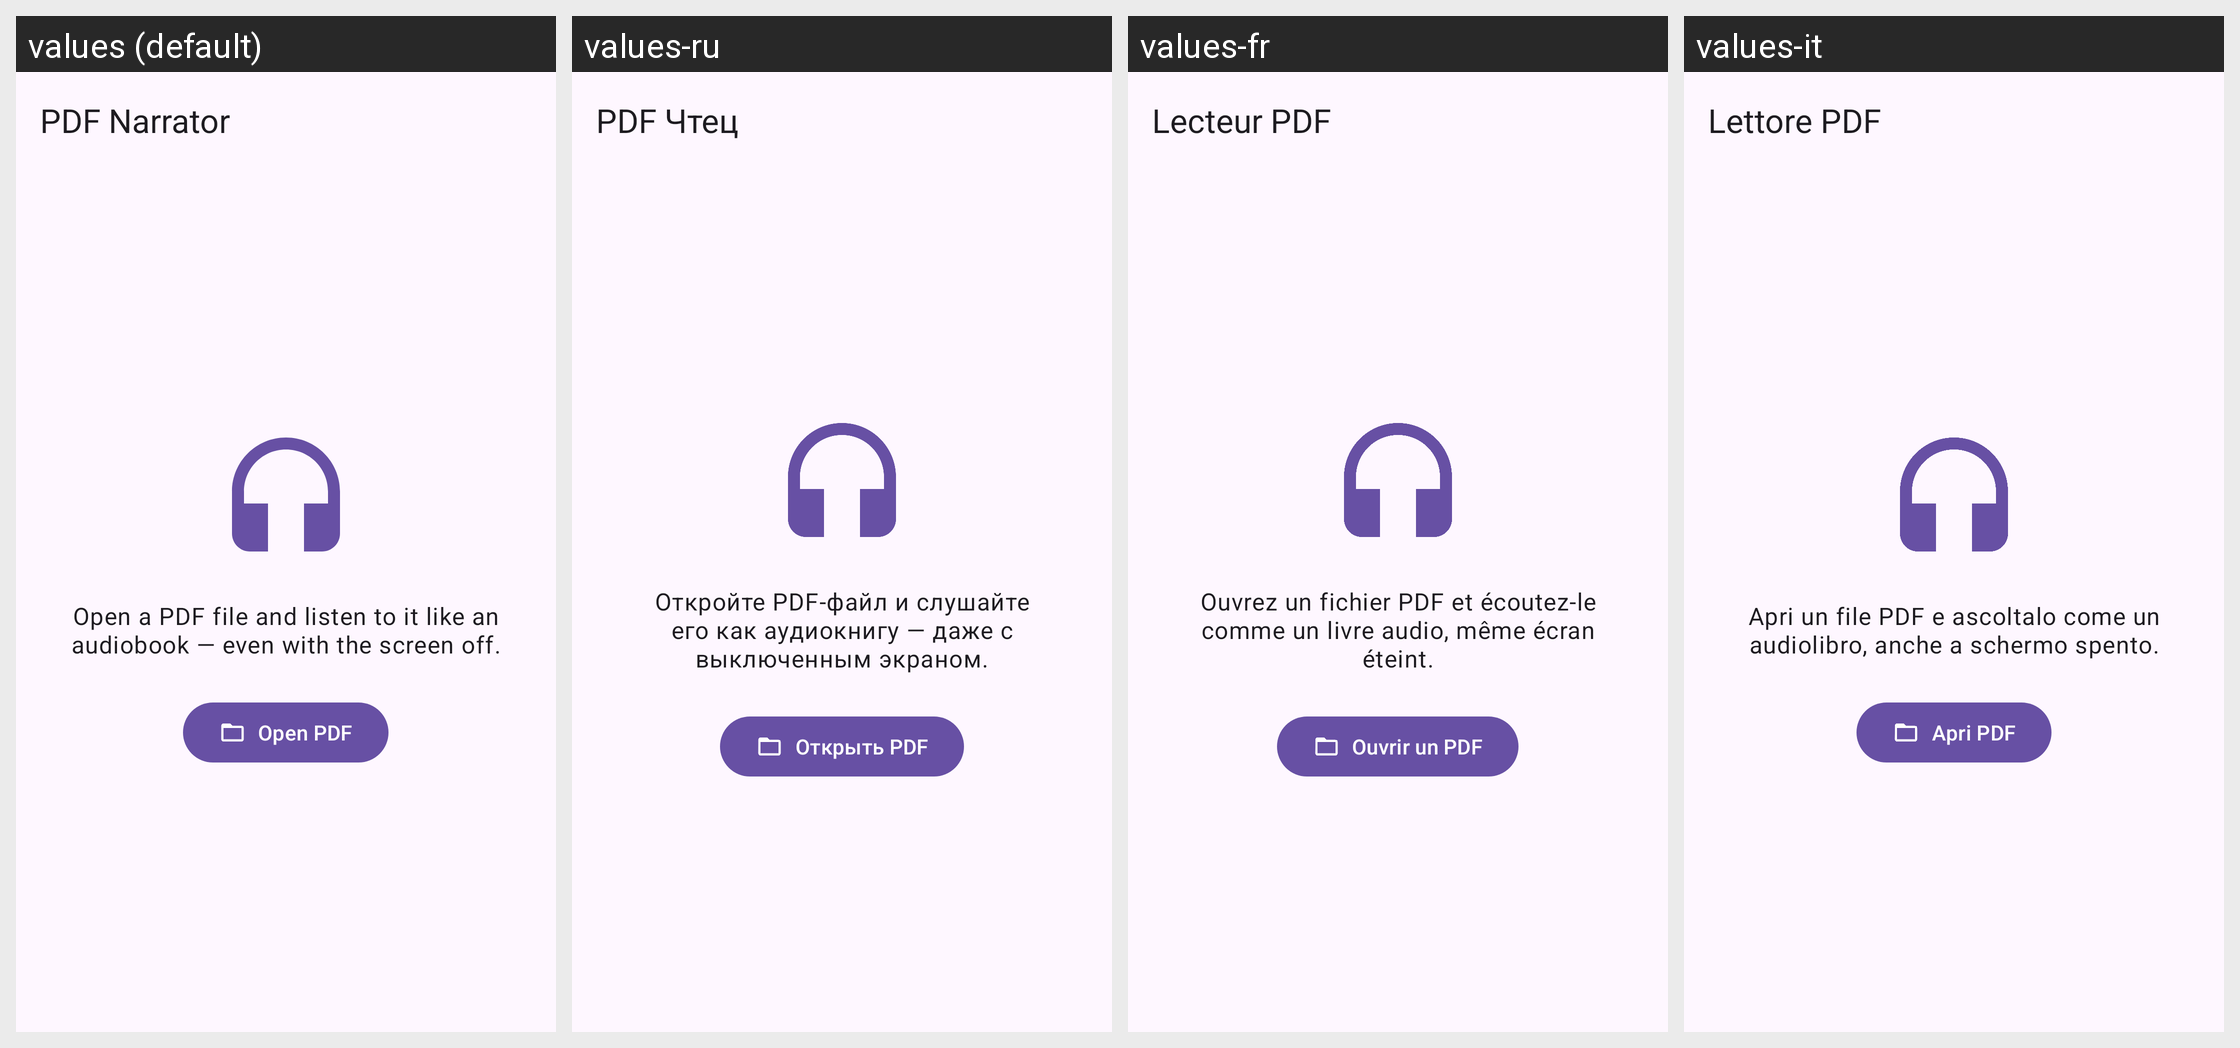

The Android screen above is rendered under several locales of the same app. Produce the string resources it draws, with the default and per-locale values.
Android screen res/layout/activity_main.xml rendered under 4 locales, left to right: values (default), values-ru, values-fr, values-it. Device: Nexus 5 (rendered at 1080×1920; each locale shown at half size, 540×960, under a caption strip naming it); theme Theme.Lektor.
Other locales in the repository, not shown: values-pl.
Strings drawn on this screen, with the default value and each locale's value (text and hints the layout hard-codes, and strings that could not be matched under every locale, appear in the picture but are not listed):

app_name
  values: PDF Narrator
  values-ru: PDF Чтец
  values-fr: Lecteur PDF
  values-it: Lettore PDF

empty_hint
  values: Open a PDF file and listen to it like an audiobook — even with the screen off.
  values-ru: Откройте PDF-файл и слушайте его как аудиокнигу — даже с выключенным экраном.
  values-fr: Ouvrez un fichier PDF et écoutez-le comme un livre audio, même écran éteint.
  values-it: Apri un file PDF e ascoltalo come un audiolibro, anche a schermo spento.

open_pdf
  values: Open PDF
  values-ru: Открыть PDF
  values-fr: Ouvrir un PDF
  values-it: Apri PDF
